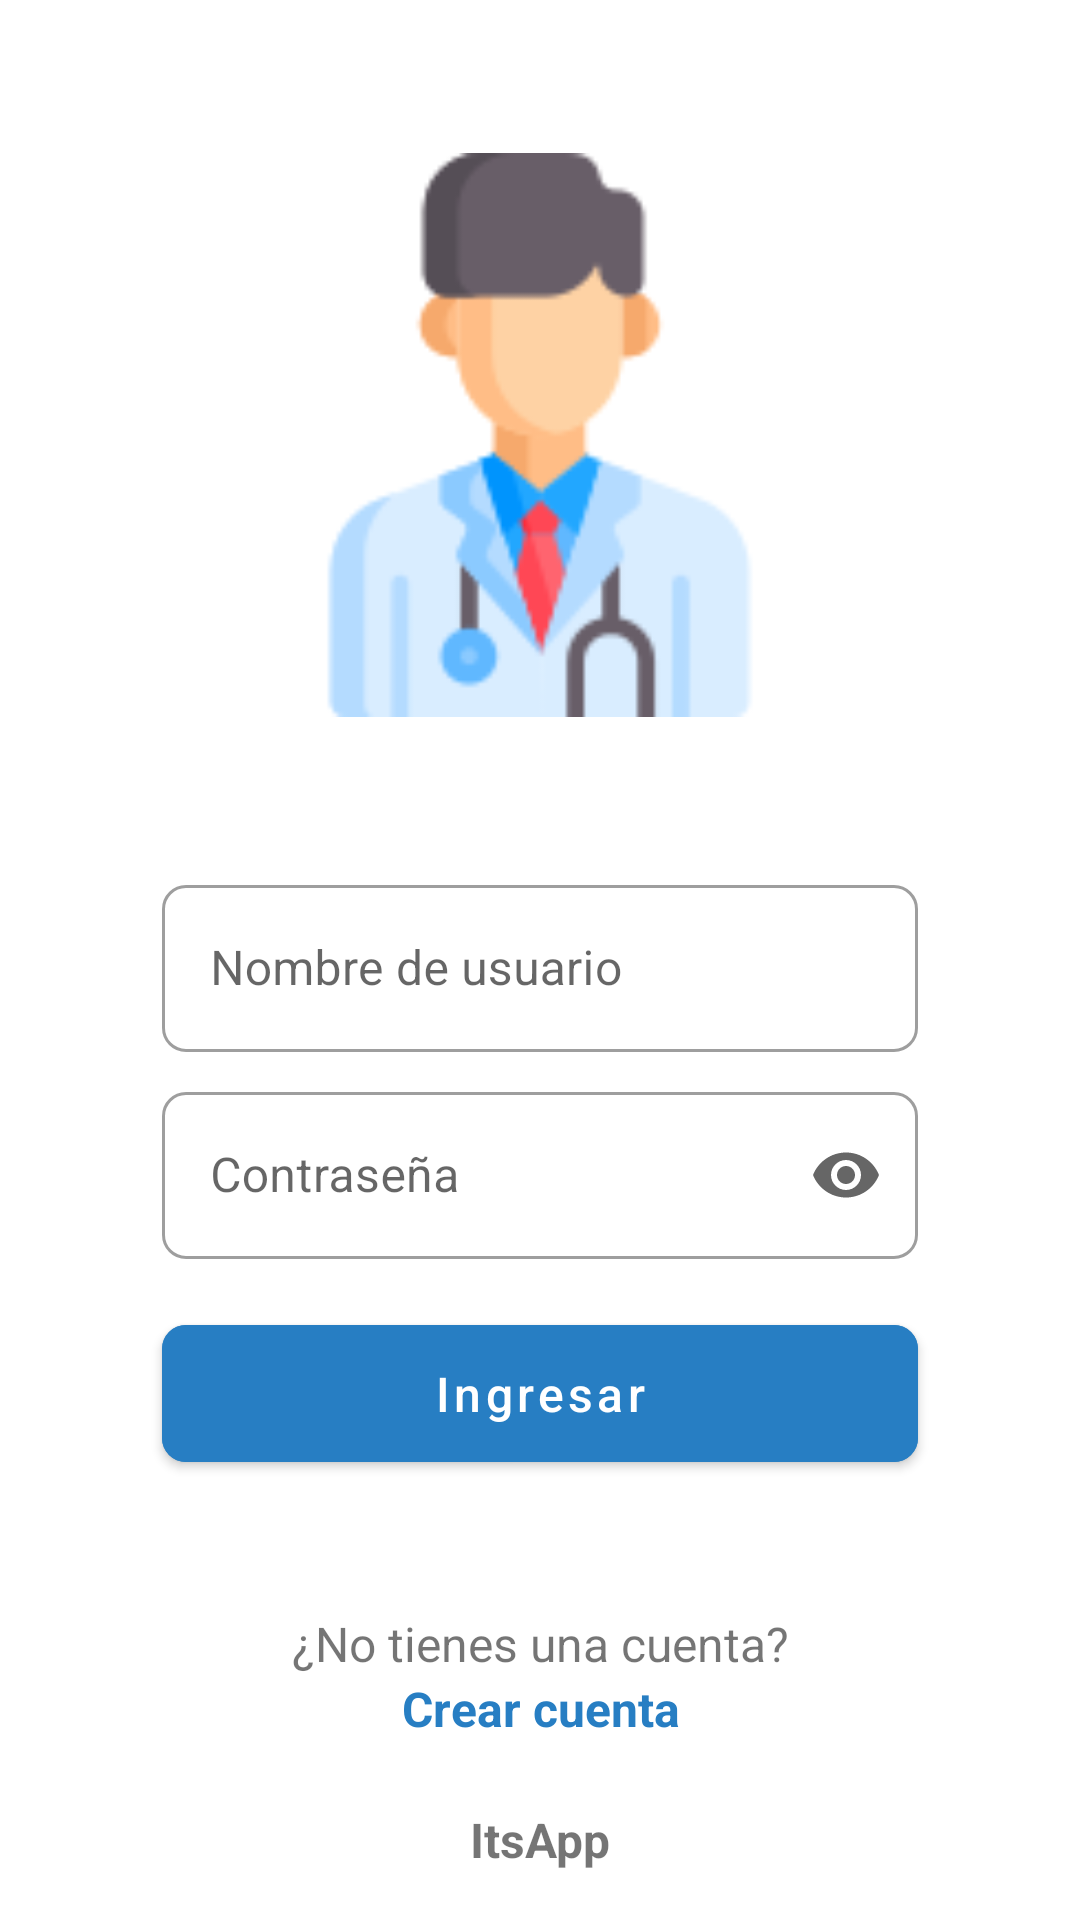

Layout XML and referenced resources for this Android screen:
<!-- AndroidManifest.xml: application theme Theme.ItsApp -->
<!-- res/layout/activity_login.xml -->
<?xml version="1.0" encoding="utf-8"?>
<androidx.constraintlayout.widget.ConstraintLayout xmlns:android="http://schemas.android.com/apk/res/android"
    xmlns:app="http://schemas.android.com/apk/res-auto"
    xmlns:tools="http://schemas.android.com/tools"
    android:layout_width="match_parent"
    android:layout_height="match_parent"
    tools:context=".login.LoginActivity">

    <ImageView
        android:id="@+id/imageView_logo"
        android:layout_width="0dp"
        android:layout_height="wrap_content"
        android:adjustViewBounds="true"

        android:src="@drawable/medical_team"
        android:layout_margin="32dp"
        app:layout_constraintBottom_toTopOf="@id/layout_username"
        app:layout_constraintEnd_toEndOf="@id/guideline3"
        app:layout_constraintStart_toStartOf="@id/guideline2"
        app:layout_constraintTop_toTopOf="parent"
        android:contentDescription="@string/logo" />

    <com.google.android.material.textfield.TextInputLayout
        android:id="@+id/layout_username"
        style="@style/Widget.MaterialComponents.TextInputLayout.OutlinedBox"
        android:layout_width="0dp"
        android:layout_height="wrap_content"
        android:hint="@string/nombre_de_usuario"
        app:boxCornerRadiusTopStart="8dp"
        app:boxCornerRadiusTopEnd="8dp"
        app:boxCornerRadiusBottomEnd="8dp"
        app:boxCornerRadiusBottomStart="8dp"

        app:layout_constraintBottom_toBottomOf="parent"
        app:layout_constraintEnd_toEndOf="@id/guideline3"
        app:layout_constraintStart_toStartOf="@id/guideline2"
        app:layout_constraintTop_toTopOf="parent">

        <com.google.android.material.textfield.TextInputEditText
            android:id="@+id/editText_username"
            android:layout_width="match_parent"
            android:layout_height="match_parent"
            android:inputType="textEmailAddress"
            android:textSize="16sp"/>

    </com.google.android.material.textfield.TextInputLayout>

    <com.google.android.material.textfield.TextInputLayout
        android:id="@+id/layout_password"
        style="@style/Widget.MaterialComponents.TextInputLayout.OutlinedBox"
        android:layout_width="0dp"
        android:layout_height="wrap_content"
        android:hint="@string/clave"
        app:boxCornerRadiusTopStart="8dp"
        app:boxCornerRadiusTopEnd="8dp"
        app:boxCornerRadiusBottomEnd="8dp"
        app:boxCornerRadiusBottomStart="8dp"
        app:endIconMode="password_toggle"

        android:layout_marginTop="8dp"
        app:layout_constraintStart_toStartOf="@id/guideline2"
        app:layout_constraintTop_toBottomOf="@id/layout_username"
        app:layout_constraintEnd_toEndOf="@id/guideline3">

        <com.google.android.material.textfield.TextInputEditText
            android:id="@+id/editText_password"
            android:layout_width="match_parent"
            android:layout_height="match_parent"
            android:inputType="textPassword"
            android:textSize="16sp"/>

    </com.google.android.material.textfield.TextInputLayout>

    <com.google.android.material.button.MaterialButton
        android:id="@+id/button_login"
        android:layout_width="0dp"
        android:layout_height="wrap_content"
        android:text="@string/ingresar"
        android:textAllCaps="false"
        android:textSize="16sp"
        app:cornerRadius="8dp"
        android:padding="12dp"
        android:backgroundTint="@color/blue_dark"

        android:layout_marginTop="16dp"
        app:layout_constraintStart_toStartOf="@id/guideline2"
        app:layout_constraintTop_toBottomOf="@id/layout_password"
        app:layout_constraintEnd_toEndOf="@id/guideline3"/>

    <TextView
        android:id="@+id/textView_dont_have_account"
        android:layout_width="wrap_content"
        android:layout_height="wrap_content"
        android:text="@string/no_tienes_una_cuenta"
        android:textSize="16sp"

        app:layout_constraintStart_toStartOf="parent"
        app:layout_constraintTop_toBottomOf="@id/button_login"
        app:layout_constraintEnd_toEndOf="parent"
        app:layout_constraintBottom_toTopOf="@id/textView_version_app"/>

    <TextView
        android:id="@+id/textView_create_account"
        android:layout_width="wrap_content"
        android:layout_height="wrap_content"
        android:text="@string/crear_cuenta"
        android:textSize="16sp"
        android:textStyle="bold"
        android:textColor="@color/blue_dark"

        app:layout_constraintStart_toStartOf="@id/textView_dont_have_account"
        app:layout_constraintTop_toBottomOf="@id/textView_dont_have_account"
        app:layout_constraintEnd_toEndOf="@id/textView_dont_have_account"/>

    <TextView
        android:id="@+id/textView_version_app"
        android:layout_width="wrap_content"
        android:layout_height="wrap_content"
        android:layout_marginBottom="16dp"
        android:text="@string/app_name"
        android:textSize="16sp"

        android:textStyle="bold"
        app:layout_constraintBottom_toBottomOf="parent"
        app:layout_constraintLeft_toLeftOf="parent"
        app:layout_constraintRight_toRightOf="parent" />

    <androidx.constraintlayout.widget.Guideline
        android:id="@+id/guideline2"
        android:layout_width="wrap_content"
        android:layout_height="wrap_content"
        android:orientation="vertical"
        app:layout_constraintGuide_percent="0.15" />

    <androidx.constraintlayout.widget.Guideline
        android:id="@+id/guideline3"
        android:layout_width="wrap_content"
        android:layout_height="wrap_content"
        android:orientation="vertical"
        app:layout_constraintGuide_percent="0.85" />

</androidx.constraintlayout.widget.ConstraintLayout>
<!-- resources referenced by this layout -->
<resources>
  <color name="blue_dark">#277EC3</color>
  <!-- drawable medical_team: png bitmap (drawable, 5884 bytes) -->
  <string name="app_name">ItsApp</string>
  <string name="clave">Contraseña</string>
  <string name="crear_cuenta">Crear cuenta</string>
  <string name="ingresar">Ingresar</string>
  <string name="logo">logo</string>
  <string name="no_tienes_una_cuenta">¿No tienes una cuenta?</string>
  <string name="nombre_de_usuario">Nombre de usuario</string>
  <style name="Theme.ItsApp" parent="Theme.MaterialComponents.DayNight.NoActionBar">
          
          <item name="colorPrimary">@color/blue_dark</item>
          <item name="colorPrimaryVariant">@color/white</item>
          <item name="colorOnPrimary">@color/white</item>
          
          <item name="colorSecondary">@color/teal_200</item>
          <item name="colorSecondaryVariant">@color/teal_700</item>
          <item name="colorOnSecondary">@color/black</item>
          
          <item name="android:statusBarColor" tools:targetApi="l">?attr/colorPrimaryVariant</item>
          
      </style>
  <color name="white">#FFFFFFFF</color>
  <color name="teal_200">#FF03DAC5</color>
  <color name="teal_700">#FF018786</color>
  <color name="black">#FF000000</color>
</resources>
